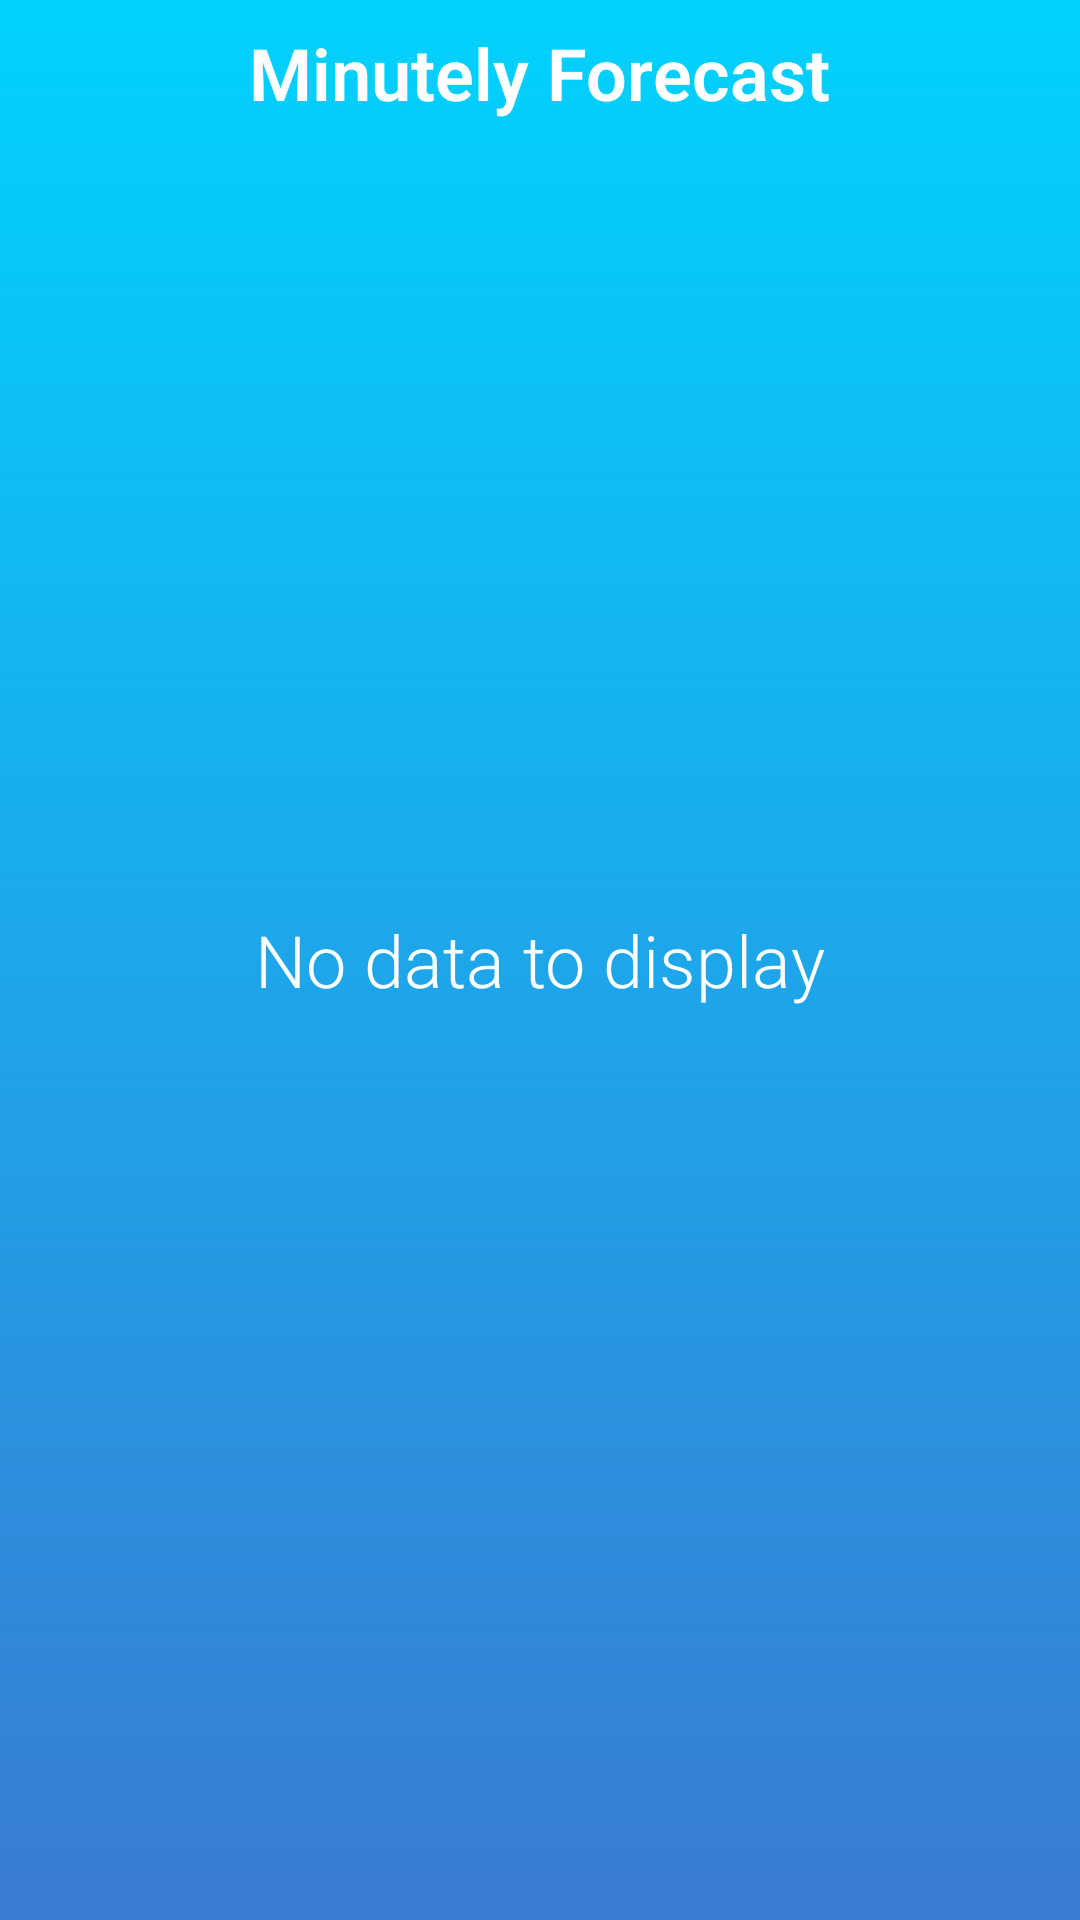

Reconstruct the res/layout file that produces this screen, plus the resources it refers to.
<!-- AndroidManifest.xml: application theme AppTheme -->
<!-- res/layout/activity_minutely_weather.xml -->
<?xml version="1.0" encoding="utf-8"?>
<RelativeLayout
    xmlns:android="http://schemas.android.com/apk/res/android"
    xmlns:tools="http://schemas.android.com/tools"
    android:id="@+id/activity_minutely_weather"
    android:layout_width="match_parent"
    android:layout_height="match_parent"
    tools:context="com.bench.eagle.mvp_colorweather.ui.MinutelyWeatherActivity"
    android:background="@drawable/bg_gradient_blue">

    <TextView
        style="@style/maintFont"
        android:text="@string/minutely_weather_title"
        android:layout_width="wrap_content"
        android:layout_height="wrap_content"
        android:layout_alignParentTop="true"
        android:layout_centerHorizontal="true"
        android:layout_marginTop="8dp"
        android:id="@+id/minutelyWeatherTitleTextView"
        android:textStyle="normal|bold" />

    <android.support.v7.widget.RecyclerView
        android:id="@+id/minutelyRecyclerView"
        android:layout_width="match_parent"
        android:layout_height="match_parent"
        android:layout_below="@+id/minutelyWeatherTitleTextView"
        android:layout_centerHorizontal="true"
        android:layout_margin="5dp"/>

    <TextView
        style="@style/maintFont"
        android:text="@string/no_data_to_display"
        android:layout_width="wrap_content"
        android:layout_height="wrap_content"
        android:id="@+id/minutelyNoDataTextView"
        android:layout_centerInParent="true"/>

</RelativeLayout>
<!-- resources referenced by this layout -->
<resources>
  <!-- drawable bg_gradient_blue (drawable) -->
  <?xml version="1.0" encoding="utf-8"?>
  <shape xmlns:android="http://schemas.android.com/apk/res/android">
      <gradient
          android:startColor="#00d2ff"
          android:endColor="#3A7BD5"
          android:angle="270"
          android:type="linear">
  
      </gradient>
  
  </shape>
  <string name="minutely_weather_title">Minutely Forecast</string>
  <string name="no_data_to_display">No data to display</string>
  <style name="maintFont">
  
          <item name="android:textColor">#ffffff</item>
          <item name="android:fontFamily">sans-serif-light</item>
          <item name="android:textSize">24sp</item>
      </style>
  <style name="AppTheme" parent="Theme.AppCompat.Light.NoActionBar">
          
          <item name="colorPrimary">@color/colorPrimary</item>
          <item name="colorPrimaryDark">@color/colorPrimaryDark</item>
          <item name="colorAccent">@color/colorAccent</item>
      </style>
  <!-- not gathered from this repository: default colours our renderer supplied (Android Studio template values) -->
  <color name="colorPrimary">#FF6200EE</color>
  <color name="colorPrimaryDark">#FF3700B3</color>
  <color name="colorAccent">#FF03DAC5</color>
</resources>
